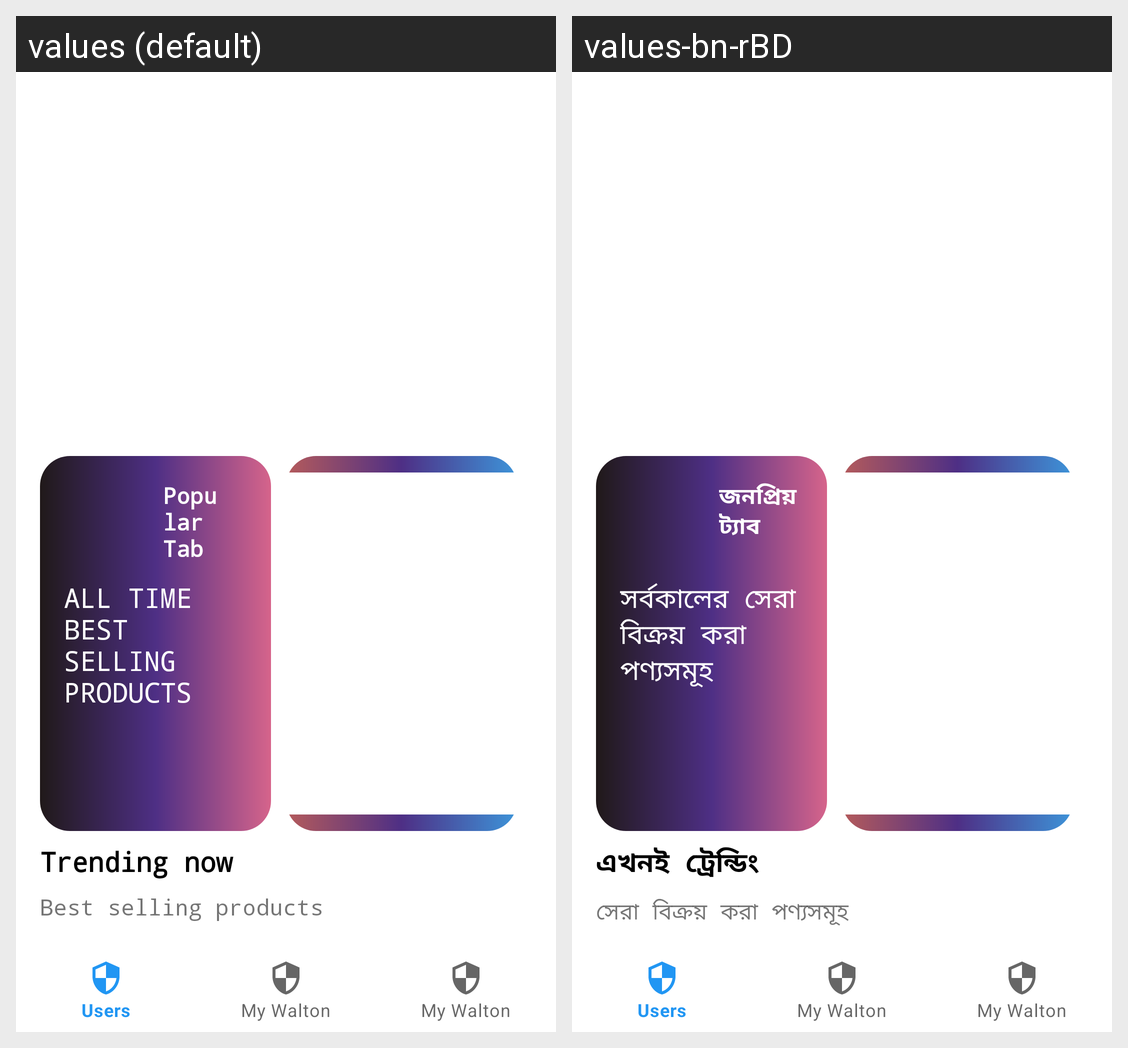

Locale-by-locale string values for the Android screen shown in this grid:
Android screen res/layout/fragment_user_dashboard.xml rendered under 2 locales, left to right: values (default), values-bn-rBD. Device: Nexus 5 (rendered at 1080×1920; each locale shown at half size, 540×960, under a caption strip naming it); theme Theme.CRUD.
Strings drawn on this screen, with the default value and each locale's value (text and hints the layout hard-codes, and strings that could not be matched under every locale, appear in the picture but are not listed):

app_name
  values: My Walton
  values-bn-rBD: My Walton

popular_tab
  values: Popular Tab
  values-bn-rBD: জনপ্রিয় ট্যাব

all_time_best_selling_products
  values: All time best selling products
  values-bn-rBD: সর্বকালের সেরা বিক্রয় করা পণ্যসমূহ

trending_now
  values: Trending now
  values-bn-rBD: এখনই ট্রেন্ডিং

best_selling_products
  values: Best selling products
  values-bn-rBD: সেরা বিক্রয় করা পণ্যসমূহ
